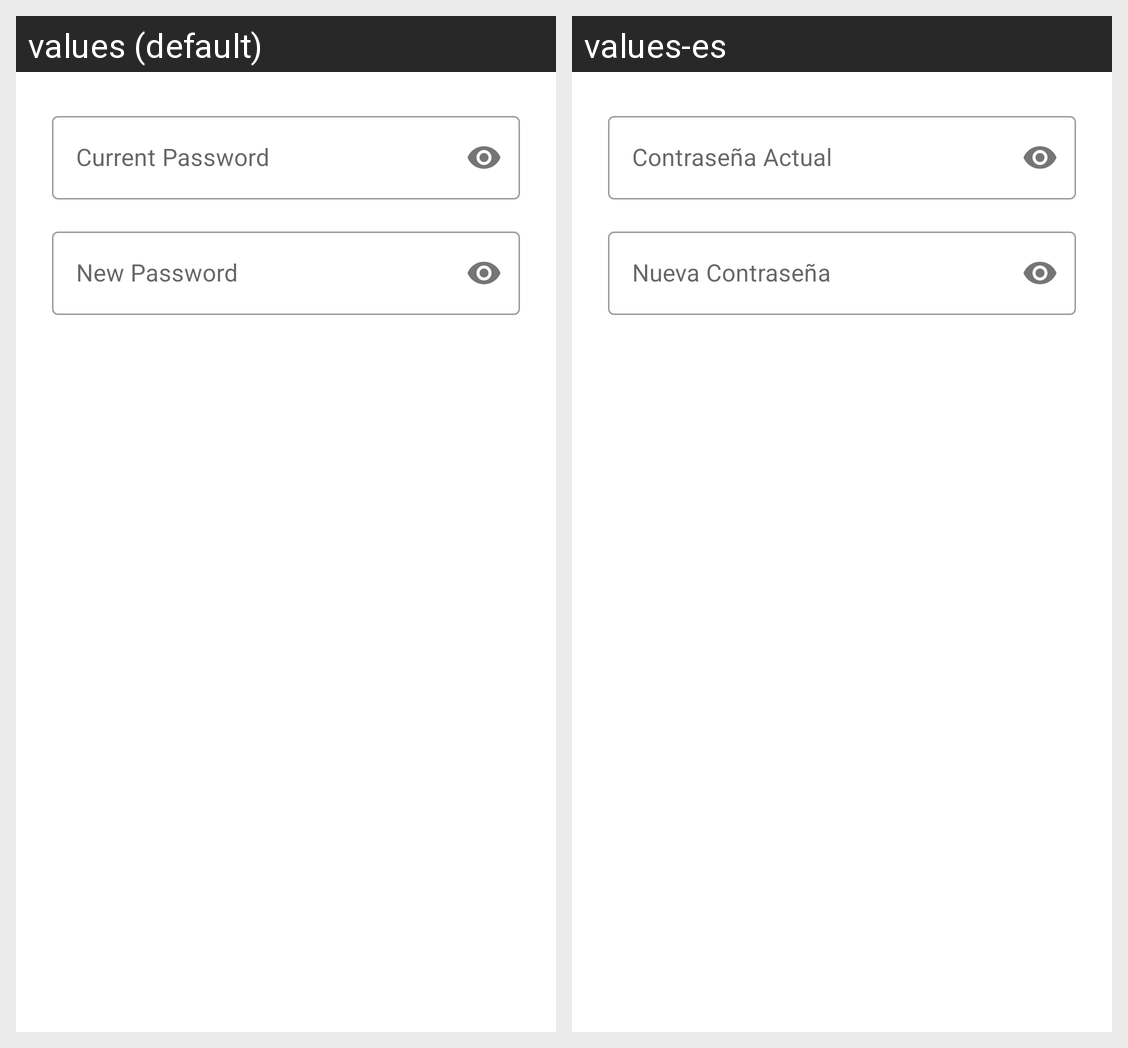

The Android screen above is rendered under two locales of the same app. Produce the string resources it draws, with the default and per-locale values.
Android screen res/layout/dialog_change_password.xml rendered under 2 locales, left to right: values (default), values-es. Device: Nexus 5 (rendered at 1080×1920; each locale shown at half size, 540×960, under a caption strip naming it); theme Theme.QhagoApp.
Strings drawn on this screen, with the default value and each locale's value (text and hints the layout hard-codes, and strings that could not be matched under every locale, appear in the picture but are not listed):

prompt_current_password
  values: Current Password
  values-es: Contraseña Actual

prompt_new_password
  values: New Password
  values-es: Nueva Contraseña
